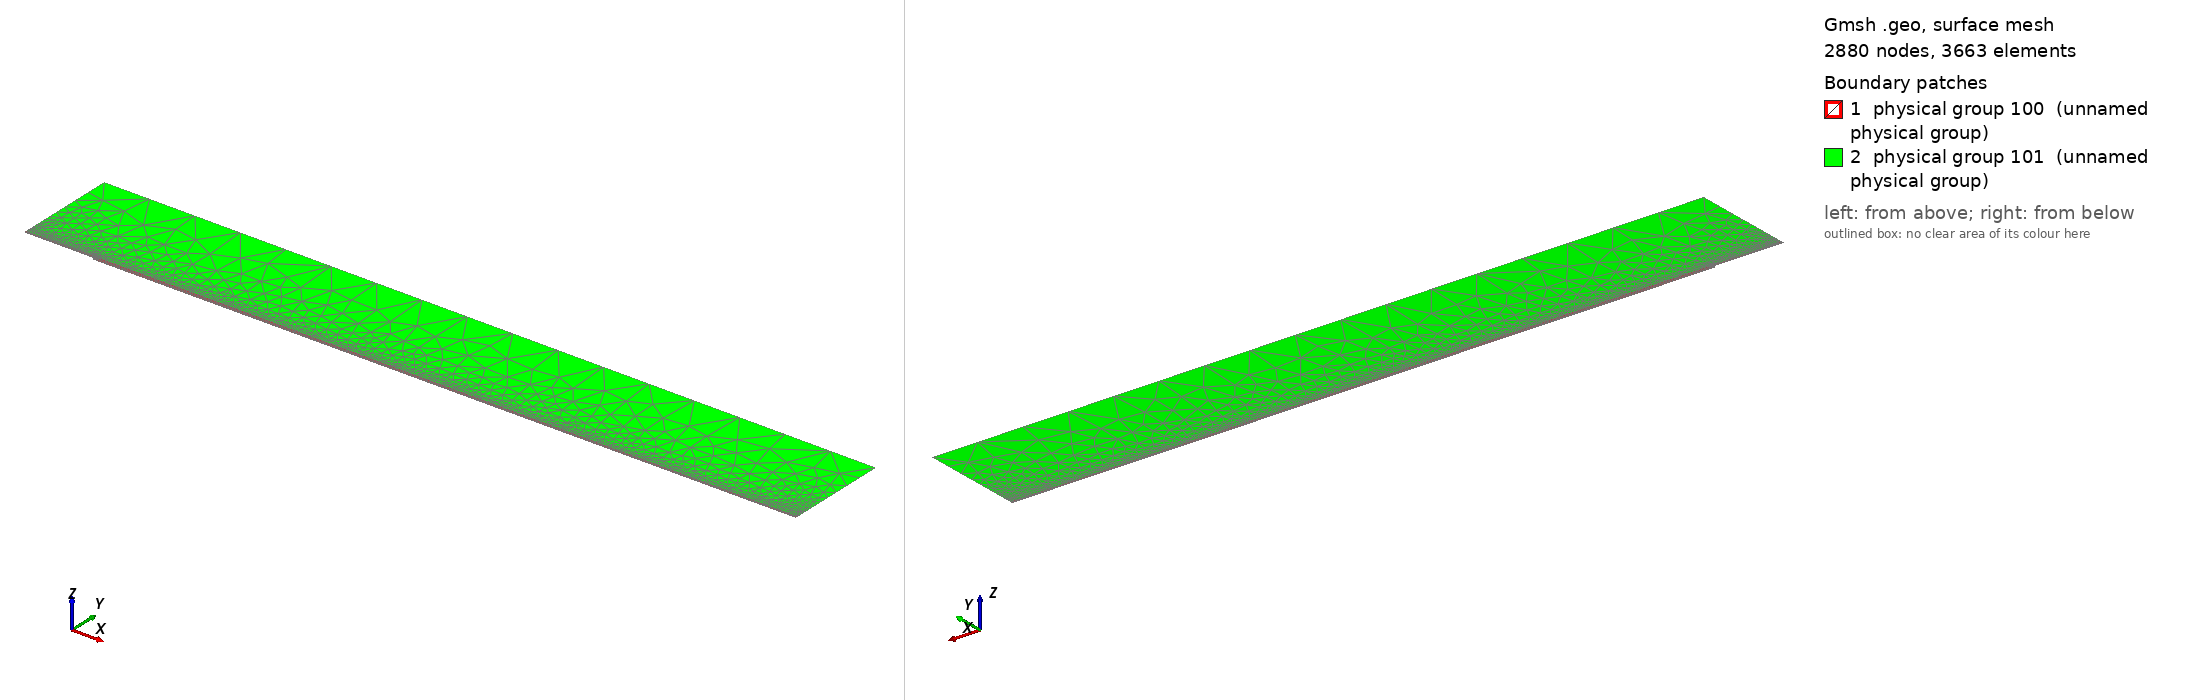

Gmsh geometry script, surface-meshed: 2880 nodes, 3663 surface elements. Boundary patches (legend numbers): 1 physical group 100 (unnamed physical group), 2 physical group 101 (unnamed physical group). Left view from above one corner, right view from below the opposite corner. Legend entries are the model's physical surfaces. The drawing asked Gmsh for element sizes between 1% and 20% of the model's largest extent; the script's own settings can give other sizes.

=== mesh.geo (drawn) ===
// Macro parameters
deltaStar = 1;
D = 3.25 * deltaStar; // depth of the gap 
W = 10 * deltaStar; // width of the gap
r = 16; // length of non-constant quads upstream and downstream of the gap
s = 8; // length of non-constant quads left and right inside the gap
BL = 0.25 * deltaStar; // height of the second layer of quad elements
BL_upper = 3.5 * deltaStar; // height of the third layer of quad elements
x0 = 100 * deltaStar; // x distance from inflow to gap
lengthOutflow = 1000 * deltaStar; // length after the gap
x3 = W + lengthOutflow; // last point of the domain
height = 150 * deltaStar; // height of the triangular region
triagHeightRegion_inflow = height - BL - BL_upper; // height of the triangular region
triad_eps = 2 * deltaStar;

// Micro parameters
dx = 0.2; // dx of square elements near the leading and trailing edge of the gap (most resolution-demanding points in the domain)
dy = 1.25 * dx; 
size_triag_v_top = 64; // size of the elements in the upper triangular region
size_quads_v_downstream = 5; 

// All the value below are between 0 and 1. =1  means the elements are all equal in size. Avoid using values very close to 1, because we dividing by log(p) in the formula.
dy_in_v_right = 1.5; // heighest quad in the upper layer of quads, in the right part of the gap
dy_in_v_left = 1.75; // heighest quad in the upper layer of quads, in the left part of the gap

// fit (check the file scripts/fit_gmsh.py for more details)
p_in_v_left = 1.0335663036230878 - 1.0234149444433507/(W - 0.8098798097181781)^0.5991729377115732; // densitiy concentration of elements inside the gap, vertically, near the left wall.
p_in_v_right = 1.008073572191136 - 1.1471875292840257/(W - 1.2941255994826328)^0.7890392764815325; // densitiy concentration of elements inside the gap, vertically, near the right wall.
p_in_h_bottom = 0.9; // densitiy concentration of elements inside the gap, horizontally. 
p_in_h_top = 0.9; // densitiy concentration of elements inside the gap, horizontally. 

p_out_h = 0.5; // densitiy concentration of elements outside the gap, horizontally.
p_out_h_upper = 0.8; // densitiy concentration of elements outside the gap, horizontally on the upper layer of quads
p_out_v_inflow_dense = 0.8; // densitiy concentration of elements outside the gap, vertically, near the inflow and the gap
p_out_v_inflow_sparse = 0.99; // densitiy concentration of elements outside the gap, vertically, near the inflow and far from the gap
p_out_v_outflow = 1; // densitiy concentration of elements outside the gap, vertically, near the outflow and the gap
p_triag_h_inflow = 0.8; // densitiy concentration of elements in the triangular region of the domain, horizontally.
p_triag_h_outflow = p_triag_h_inflow; // densitiy concentration of elements in the triangular region of the domain, horizontally.

enlarge_triag_inflow = 1.1; // heigher the value, larger the elements in the triangular region near the inflow
enlarge_triag_outflow = 1.1; // heigher the value, larger the elements in the triangular region near the outflow

// Automated parameters 
a_in_v_right = dx / (W / 2);
a_in_v_left = dx / (W / 2);
a_in_h_bottom = dy / (D / 2);
a_in_h_top = dx / (D / 2);
a_out_h = dx / BL;
a_out_v_inflow_dense = dx / r;
a_out_v_outflow_dense = dx / r;

// for the derivation of the formula, see file 20250123_gmshFormula.md in the docs folder
N_in_v_right = Ceil( Log (a_in_v_right / (1 - p_in_v_right + a_in_v_right * p_in_v_right)) / Log(p_in_v_right) );
N_in_v_left = Ceil( Log (a_in_v_left / (1 - p_in_v_left + a_in_v_left * p_in_v_left)) / Log(p_in_v_left) );
N_in_h_bottom = Ceil( Log (a_in_h_bottom / (1 - p_in_h_bottom + a_in_h_bottom * p_in_h_bottom)) / Log(p_in_h_bottom) );
N_in_h_top = Ceil( Log (a_in_h_top / (1 - p_in_h_top + a_in_h_top * p_in_h_top)) / Log(p_in_h_top) );
N_out_h = Ceil( Log (a_out_h / (1 - p_out_h + a_out_h * p_out_h)) / Log(p_out_h) ) + 1; // + 1 is to correct the fact that the distance is too small to properly approximate the dx length
N_out_v_inflow_dense = Ceil( Log (a_out_v_inflow_dense / (1 - p_out_v_inflow_dense + a_out_v_inflow_dense * p_out_v_inflow_dense)) / Log(p_out_v_inflow_dense) );

p_for_a_out_v_inflow_sparse_computation = p_out_v_inflow_dense;
a_out_v_inflow_sparse = r / (x0 - r) * (1 - p_for_a_out_v_inflow_sparse_computation) / (1 - p_for_a_out_v_inflow_sparse_computation^(N_out_v_inflow_dense + 1));
N_out_v_inflow_sparse = Ceil( Log(a_out_v_inflow_sparse / (1 - p_out_v_inflow_sparse + a_out_v_inflow_sparse * p_out_v_inflow_sparse)) / Log(p_out_v_inflow_sparse) );

N_out_v_outflow = Ceil( (x3 -W/2 - triad_eps) / size_quads_v_downstream );

// second layer of quads
a_out_h_upper = (BL) / (BL_upper) * (1 - p_out_h) / (1 - p_out_h^(N_out_h + 1));
N_out_h_upper = Ceil( Log(a_out_h_upper / (1 - p_out_h_upper + a_out_h_upper * p_out_h_upper)) / Log(p_out_h_upper) );

// ---------------------------
// for triangular region
// ---------------------------
a_triag_h_inflow = (BL_upper) / (triagHeightRegion_inflow) * (1 - p_out_h_upper) / (1 - p_out_h_upper^(N_out_h_upper + 1));
a_triag_h_outflow = a_triag_h_inflow;
N_triag_v_top = Ceil( (x3 + x0) / size_triag_v_top ); // we assume p_triag_v = 1, otherwise the formula is different
N_triag_h_inflow = Ceil( Log(a_triag_h_inflow / (1 - p_triag_h_inflow + a_triag_h_inflow * p_triag_h_inflow)) / Log(p_triag_h_inflow) );
N_triag_h_outflow = Ceil( Log(a_triag_h_outflow / (1 - p_triag_h_outflow + a_triag_h_outflow * p_triag_h_outflow)) / Log(p_triag_h_outflow) );
N_triag_h_inflow = Ceil( N_triag_h_inflow / enlarge_triag_inflow );
N_triag_h_outflow = Ceil( N_triag_h_outflow / enlarge_triag_outflow );

Point(1) = {-x0, 0, 0};
Point(2) = {0,0,0};
Point(3) = {0,-D,0};
Point(4) = {W/2+triad_eps,-D,0};
Point(5) = {W/2+triad_eps,BL+BL_upper,0};
Point(6) = {x3,0,0};
Point(8) = {x3,height,0};
Point(9) = {-x0,height,0};
Point(10) = {-x0,BL,0};
Point(11) = {0,BL,0};
Point(13) = {W/2,0,0};
Point(14) = {W/2,BL,0};
Point(15) = {0,-D/2,0};
Point(16) = {W/2,-D,0};
Point(18) = {-r,0,0};
Point(19) = {-r,BL,0};
Point(22) = {-x0,BL+BL_upper,0};
Point(23) = {-r,BL+BL_upper,0};
Point(25) = {x3,BL+BL_upper,0};
Point(26) = {0,BL+BL_upper,0};
Point(27) = {W/2,BL+BL_upper,0};
Point(28) = {W/2,-D/2,0};

Line(1) = {1,18};
Line(2) = {2,15};
Line(3) = {3,16};
Line(6) = {6,25};
Line(8) = {8,9};
Line(9) = {9,22};
Line(10) = {10,19};
Line(11) = {10,1};
Line(12) = {11,14};
Line(14) = {2,13};
Line(15) = {15,3};
Line(16) = {16,4};
Line(18) = {4,5};
Line(20) = {18,2};
Line(21) = {14,13};
Line(22) = {13,28};
Line(23) = {19,11};
Line(24) = {22,10};
Line(25) = {25,8};
Line(27) = {22,23};
Line(26) = {4,6};
Line(28) = {5,25};
Line(30) = {23,26};
Line(31) = {26,27};
Line(32) = {27,14};
Line(33) = {28,16};

// outer quads 1
Curve Loop(1) = {-21, -12, -23, -10, 11, 1, 20, 14};
Plane Surface(1) = {1};

// inside gap
Curve Loop(2) = {2, 15, 3, -33, -22, -14};
Plane Surface(2) = {2};

// triangular region
Curve Loop(3) = {25, 8, 9, 27, 30, 31,32,21,22,33,16,18,28};
Plane Surface(3) = {3};

// 3rd layer of quads
Curve Loop(4) = {-24, 27, 30, 31,32,-12,-23,-10};
Plane Surface(4) = {4};

// outer quads downstream
Curve Loop(5) = {18, 28,-6, -26};
Plane Surface(5) = {5};



// This defines the surfaces that will be meshed with quad elements
Transfinite Surface {1} = {14,13, 1, 10};
Transfinite Surface {2} = {3, 13, 16, 2}; // number '2' must match the number '2' of plane surface
Transfinite Surface {4} = {27, 14, 22, 10};
Transfinite Surface {5} = {25, 6, 4, 5};

Transfinite Curve {-14, -3, -12, -31} = N_in_v_left Using Progression p_in_v_left;

Transfinite Curve {15, 33} = N_in_h_bottom Using Progression p_in_h_bottom;
Transfinite Curve {-2, -22} = N_in_h_top Using Progression p_in_h_top;

Transfinite Curve {11, -21} = N_out_h Using Progression p_out_h;
Transfinite Curve {24, 32} = N_out_h_upper Using Progression p_out_h_upper;
Transfinite Curve {10, 1, 27} = N_out_v_inflow_sparse Using Progression p_out_v_inflow_sparse;
Transfinite Curve {20, 23, 30} = N_out_v_inflow_dense Using Progression p_out_v_inflow_dense;
Transfinite Curve {28, 26} = N_out_v_outflow Using Progression p_out_v_outflow;
Transfinite Curve {-18, -6} = N_out_h_upper Using Progression p_out_h_upper;

Recombine Surface {1, 2, 4, 5};

// for triangluar region
Transfinite Curve {8} = N_triag_v_top Using Progression 1;
Transfinite Curve {-25} = N_triag_h_outflow Using Progression p_triag_h_outflow;
Transfinite Curve {9} = N_triag_h_inflow Using Progression p_triag_h_inflow;


// defining boundary
Physical Curve(1) = {9,24,11}; // inlet
Physical Curve(2) = {25,6}; // outlet
Physical Curve(3) = {8}; // top
Physical Curve(4) = {1, 20, 2, 15, 3, 16, 26}; // wall


Physical Surface(100) = {1, 2, 4, 5};
Physical Surface(101) = {3};
